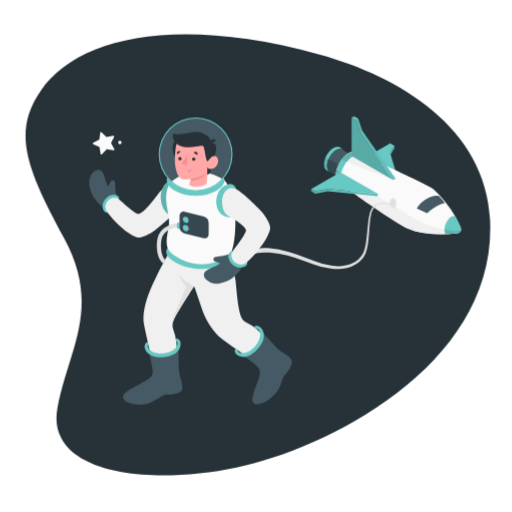
t = 0.00 s
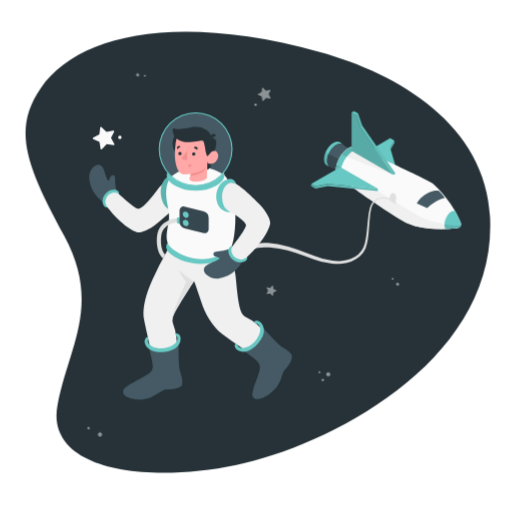
t = 0.38 s
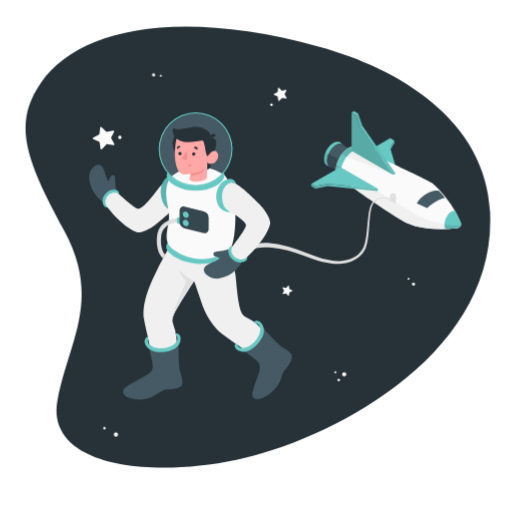
t = 1.13 s
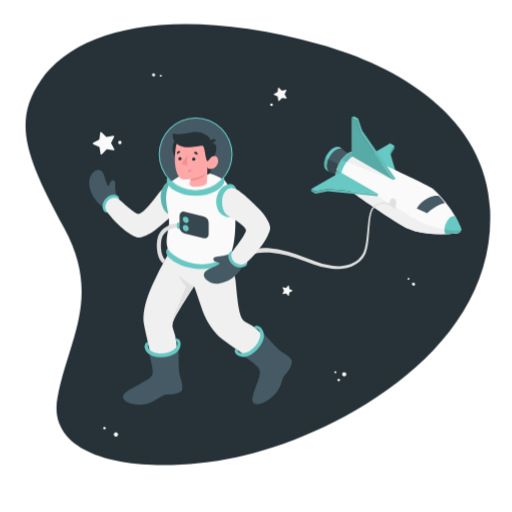
t = 1.50 s
t = 1.88 s: frame unchanged from t = 1.13 s, image omitted
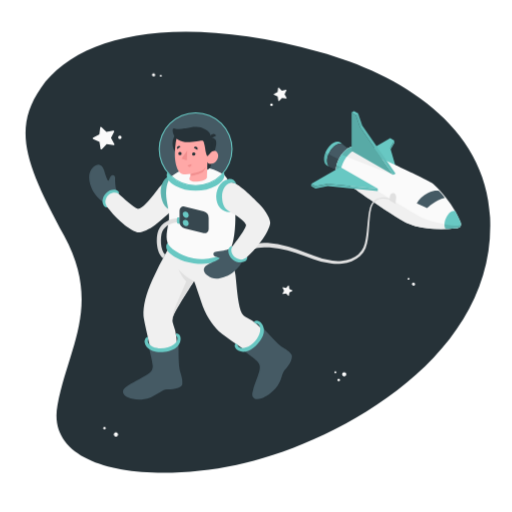
t = 2.63 s

The animated SVG that drew these frames (rendered in a browser with its animation timeline set to each time). Animation: 2 CSS @keyframes rules; one cycle of 3.00 s, repeats indefinitely.

<svg class="animated" id="freepik_stories-astronaut" xmlns="http://www.w3.org/2000/svg" viewBox="0 0 500 500" version="1.1" xmlns:xlink="http://www.w3.org/1999/xlink" xmlns:svgjs="http://svgjs.com/svgjs"><style>svg#freepik_stories-astronaut:not(.animated) .animable {opacity: 0;}svg#freepik_stories-astronaut.animated #freepik--Space--inject-70 {animation: 3s Infinite  linear floating;animation-delay: 0s;}svg#freepik_stories-astronaut.animated #freepik--Stars--inject-70 {animation: 1s 1 forwards cubic-bezier(.36,-0.01,.5,1.38) slideLeft;animation-delay: 0s;}svg#freepik_stories-astronaut.animated #freepik--Spaceship--inject-70 {animation: 1.5s Infinite  linear floating;animation-delay: 0s;}svg#freepik_stories-astronaut.animated #freepik--Character--inject-70 {animation: 1.5s Infinite  linear floating;animation-delay: 0s;}            @keyframes floating {                0% {                    opacity: 1;                    transform: translateY(0px);                }                50% {                    transform: translateY(-10px);                }                100% {                    opacity: 1;                    transform: translateY(0px);                }            }                    @keyframes slideLeft {                0% {                    opacity: 0;                    transform: translateX(-30px);                }                100% {                    opacity: 1;                    transform: translateX(0);                }            }        </style><g id="freepik--Space--inject-70" class="animable animator-active" style="transform-origin: 251.833px 248.889px;"><path id="freepik--Background--inject-70" d="M312,53.15C169.18,14.08,75.28,37.37,39.88,88.33,11.45,129.26,26,164.76,62.6,232.77s4.64,107.41-6.47,165.13C44,461.22,141.43,475.29,230.8,456.53S484.91,355.78,478.58,215C474.52,124.57,389.22,74.26,312,53.15Z" style="fill: rgb(38, 50, 56); transform-origin: 251.833px 248.889px;" class="animable"></path></g><g id="freepik--Stars--inject-70" class="animable" style="transform-origin: 253.045px 248.918px;"><g id="freepik--stars--inject-70" class="animable" style="transform-origin: 253.045px 248.918px;"><path d="M151.52,73.1A1.56,1.56,0,1,1,150,71.54,1.56,1.56,0,0,1,151.52,73.1Z" style="fill: rgb(240, 240, 240); transform-origin: 149.96px 73.0995px;" id="elu9eww14yvvh" class="animable"></path><path d="M157.93,73.88A.91.91,0,1,1,157,73,.91.91,0,0,1,157.93,73.88Z" style="fill: rgb(250, 250, 250); transform-origin: 157.02px 73.9098px;" id="elh3d1rq8iaxl" class="animable"></path><path d="M402.6,276.41a1.58,1.58,0,0,1,2.21-.16,1.56,1.56,0,1,1-2.21.16Z" style="fill: rgb(240, 240, 240); transform-origin: 403.784px 277.429px;" id="elhavkue4x418" class="animable"></path><path d="M398.27,271.62a.92.92,0,0,1,1.29-.09.9.9,0,0,1,.09,1.28.92.92,0,0,1-1.29.09A.9.9,0,0,1,398.27,271.62Z" style="fill: rgb(250, 250, 250); transform-origin: 398.96px 272.215px;" id="elc9r6sjz7duq" class="animable"></path><path d="M102.91,417.19a1.27,1.27,0,1,1-1.79,0A1.28,1.28,0,0,1,102.91,417.19Z" style="fill: rgb(250, 250, 250); transform-origin: 102.015px 418.093px;" id="elmaj70wq7o7n" class="animable"></path><path d="M114.64,422.74a2.07,2.07,0,1,1-2.93.05A2.07,2.07,0,0,1,114.64,422.74Z" style="fill: rgb(250, 250, 250); transform-origin: 113.2px 424.227px;" id="elvrm0hb1133a" class="animable"></path><path d="M338.2,365.47a2.08,2.08,0,1,1-2.08-2.07A2.08,2.08,0,0,1,338.2,365.47Z" style="fill: rgb(250, 250, 250); transform-origin: 336.12px 365.48px;" id="elknss0noyws" class="animable"></path><path d="M332,371.13a1.24,1.24,0,1,1-1.23-1.24A1.24,1.24,0,0,1,332,371.13Z" style="fill: rgb(250, 250, 250); transform-origin: 330.76px 371.13px;" id="elveuapui49kb" class="animable"></path><path d="M328.5,363.4a1,1,0,1,1-1-1A1,1,0,0,1,328.5,363.4Z" style="fill: rgb(250, 250, 250); transform-origin: 327.5px 363.4px;" id="elo0g9dh1wnqh" class="animable"></path><path d="M266.4,102.29a1.28,1.28,0,1,1-1.28-1.27A1.27,1.27,0,0,1,266.4,102.29Z" style="fill: rgb(250, 250, 250); transform-origin: 265.12px 102.3px;" id="elpzjzhkhmli" class="animable"></path><path d="M272.37,85.65l2.87,2.82,3.95-.76a.46.46,0,0,1,.49.66l-1.8,3.6,1.94,3.52a.46.46,0,0,1-.47.68l-4-.61-2.76,2.94a.45.45,0,0,1-.78-.24l-.66-4-3.64-1.71a.45.45,0,0,1,0-.82l3.57-1.85.51-4A.45.45,0,0,1,272.37,85.65Z" style="fill: rgb(250, 250, 250); transform-origin: 273.562px 92.0743px;" id="elypi9f338m9g" class="animable"></path><path d="M282.15,279.05l.44,3.09,2.79,1.37a.35.35,0,0,1,0,.64l-2.79,1.38-.45,3.08a.35.35,0,0,1-.6.19l-2.18-2.23-3.06.53a.36.36,0,0,1-.38-.52l1.45-2.75-1.45-2.76a.36.36,0,0,1,.38-.51l3.07.53,2.17-2.23A.36.36,0,0,1,282.15,279.05Z" style="fill: rgb(250, 250, 250); transform-origin: 280.734px 283.831px;" id="el0lkxlr9hwjx9" class="animable"></path></g></g><g id="freepik--Spaceship--inject-70" class="animable" style="transform-origin: 338.565px 188.079px;"><g id="freepik--spaceship--inject-70" class="animable" style="transform-origin: 338.565px 188.079px;"><g id="freepik--spaceship--inject-70" class="animable" style="transform-origin: 377.07px 171.045px;"><polygon points="389.22 177.45 352.66 156.34 381.09 139.92 385.16 142.27 381.09 149.3 389.22 177.45" style="fill: rgb(104, 200, 195); transform-origin: 370.94px 158.685px;" id="elojjzzn9dl7" class="animable"></polygon><polygon points="385.16 142.27 385.16 144.61 381.55 150.87 381.09 149.3 385.16 142.27" style="fill: rgb(104, 200, 195); transform-origin: 383.125px 146.57px;" id="elte966ednly" class="animable"></polygon><g id="el6pqeesu9f3"><polygon points="385.16 142.27 385.16 144.61 381.55 150.87 381.09 149.3 385.16 142.27" style="opacity: 0.1; transform-origin: 383.125px 146.57px;" class="animable"></polygon></g><path d="M335,146.11c-1.65-1.19-4-1.14-6.71.42-4.93,2.9-8.89,9.88-8.84,15.6,0,2.6.87,4.5,2.25,5.5l-2.21-1h0c-1.83-.88-3-3-3-6.06,0-5.87,4-13,9.08-16,2.82-1.65,5.34-1.66,7-.33Z" style="fill: rgb(104, 200, 195); transform-origin: 325.745px 155.457px;" id="elxz0p4to1fyd" class="animable"></path><path d="M343.78,152.94l-10.44,19.81-9.9-4.36-1.71-.76c-1.38-1-2.23-2.9-2.25-5.5-.05-5.72,3.91-12.7,8.84-15.6,2.66-1.56,5.06-1.61,6.71-.42l.34.27Z" style="fill: rgb(69, 90, 100); transform-origin: 331.63px 159.016px;" id="elmcyh2w3slr" class="animable"></path><path d="M336.15,167.42l-.75-4.26-14.48-7.63a16.89,16.89,0,0,0-1.44,6.6c0,2.6.87,4.5,2.25,5.5l1.71.76,9.9,4.36Z" style="fill: rgb(55, 71, 79); transform-origin: 327.815px 164.14px;" id="elws7kupu6qkq" class="animable"></path><path d="M449.69,221.56a90.68,90.68,0,0,0-9.51-17.25c-6.46-9.12-14.68-18.26-18.88-21-8.09-5.33-73-34.77-73-34.77h0c-2.17-1-5-.7-8.15,1.14-6.7,3.93-12.08,13.42-12,21.2,0,3.55,1.2,6.11,3.09,7.49h0s50.22,36.78,67.6,45c8.07,3.81,19,5,28.39,5.24l1,0a149.46,149.46,0,0,0,18.58-.86v0a3.84,3.84,0,0,0,3.39-3.83A7.45,7.45,0,0,0,449.69,221.56Z" style="fill: rgb(250, 250, 250); transform-origin: 389.175px 188.303px;" id="elz48aq67j0dr" class="animable"></path><path d="M340.18,149.67a22.88,22.88,0,0,0-6.71,6.32L384,175.77l2.31-1.34-44.25-25.68A14.76,14.76,0,0,0,340.18,149.67Z" style="fill: rgb(240, 240, 240); transform-origin: 359.89px 162.26px;" id="elbpam49tjnb9" class="animable"></path><path d="M446.83,227.72a3.84,3.84,0,0,0,3.32-3.09c-4.43,2.4-27.83-2.34-36.56-6.34-6.88-3.15-44.68-26.77-44.68-26.77l-36.56-23.45-3.58-2.1a20,20,0,0,0-.61,4.9c0,3.55,1.2,6.11,3.09,7.49h0s50.22,36.78,67.6,45c8.07,3.81,19,5,28.39,5.24l1,0a149.46,149.46,0,0,0,18.58-.86Z" style="fill: rgb(240, 240, 240); transform-origin: 389.155px 197.295px;" id="elapro2hltrbn" class="animable"></path><path d="M352.58,150.45c-2.1-.52-4.66,0-7.42,1.59-7,4.12-12.65,14.05-12.59,22.19a10.87,10.87,0,0,0,1.8,6.42l-3.13-2.28h0c-1.89-1.38-3.06-3.94-3.09-7.49-.06-7.78,5.32-17.27,12-21.2,3.13-1.84,6-2.12,8.15-1.14h0Z" style="fill: rgb(104, 200, 195); transform-origin: 340.365px 164.317px;" id="ellpzorh3fs9" class="animable"></path><g id="elyfhx8i5xiz"><path d="M342.06,148.75a14.76,14.76,0,0,0-1.88.92,22.88,22.88,0,0,0-6.71,6.32l5.16,2a23.79,23.79,0,0,1,6.53-6c.46-.26.91-.49,1.35-.7Z" style="opacity: 0.1; transform-origin: 339.99px 153.37px;" class="animable"></path></g><g id="el7xy5nay6sgh"><path d="M333.4,180l1,.7a11,11,0,0,1-1.79-6.42,21.26,21.26,0,0,1,.75-5.54l-1-.62-3.58-2.1c-.08.35-.16.7-.23,1.06l-.06.34c-.05.3-.1.6-.14.89s0,.42-.07.64,0,.43-.07.65c0,.45-.05.89,0,1.32,0,3.55,1.2,6.11,3.09,7.49h0Z" style="opacity: 0.1; transform-origin: 331.294px 173.36px;" class="animable"></path></g><polygon points="332.35 168.06 368.91 189.17 320.16 184.48 307.98 186.83 303.92 184.48 332.35 168.06" style="fill: rgb(104, 200, 195); transform-origin: 336.415px 178.615px;" id="eld0kjmvvzdo5" class="animable"></polygon><polygon points="303.92 184.48 303.92 186.83 307.98 189.17 320.16 186.83 368.91 191.52 368.91 189.17 320.16 184.48 307.98 186.83 303.92 184.48" style="fill: rgb(104, 200, 195); transform-origin: 336.415px 188px;" id="el5jvt880kibd" class="animable"></polygon><polygon points="343.38 152.32 384 175.77 351.5 128.87 347.44 117.14 343.38 114.79 343.38 152.32" style="fill: rgb(104, 200, 195); transform-origin: 363.69px 145.28px;" id="eli1nqf6xhf4e" class="animable"></polygon><g id="elbc31avda7v7"><polygon points="343.38 152.32 384 175.77 351.5 128.87 347.44 117.14 343.38 114.79 343.38 152.32" style="opacity: 0.15; transform-origin: 363.69px 145.28px;" class="animable"></polygon></g><polygon points="345.69 113.46 343.38 114.79 347.44 117.14 351.5 128.87 384 175.77 386.31 174.43 353.82 127.53 349.75 115.8 345.69 113.46" style="fill: rgb(104, 200, 195); transform-origin: 364.845px 144.615px;" id="eluds90tw80h8" class="animable"></polygon><path d="M450.22,223.89a7.45,7.45,0,0,0-.53-2.33,82.15,82.15,0,0,0-5.15-10.39c-6.58-2-13,12.19-9.35,17.38,6.85-.21,11.63-.81,11.63-.81v0A3.84,3.84,0,0,0,450.22,223.89Z" style="fill: rgb(104, 200, 195); transform-origin: 442.175px 219.764px;" id="elr7ysauv52w" class="animable"></path><g id="elax983l381j8"><polygon points="349.75 115.8 347.44 117.14 351.5 128.87 353.82 127.53 349.75 115.8" style="opacity: 0.1; transform-origin: 350.63px 122.335px;" class="animable"></polygon></g><g id="eltwn78bdmdfr"><polygon points="353.82 127.53 386.31 174.43 384 175.77 351.5 128.87 353.82 127.53" style="opacity: 0.05; transform-origin: 368.905px 151.65px;" class="animable"></polygon></g><g id="elczfy1195mf"><polygon points="303.92 184.48 307.98 186.83 307.98 189.17 303.92 186.83 303.92 184.48" style="opacity: 0.15; transform-origin: 305.95px 186.825px;" class="animable"></polygon></g><g id="el8h59dr07zx7"><polygon points="320.16 186.83 320.16 184.48 368.91 189.17 368.91 191.52 320.16 186.83" style="opacity: 0.05; transform-origin: 344.535px 188px;" class="animable"></polygon></g><g id="elmk1mqn4eh5m"><polygon points="320.16 184.48 307.98 186.83 307.98 189.17 320.16 186.83 320.16 184.48" style="opacity: 0.1; transform-origin: 314.07px 186.825px;" class="animable"></polygon></g><g id="elnp9e2rhz76"><path d="M447.69,227.51l.4-.17.23-.13.32-.21.22-.17.27-.26.19-.2.22-.3.15-.23a2.26,2.26,0,0,0,.17-.35,2.56,2.56,0,0,0,.11-.24,3.28,3.28,0,0,0,.18-.61h0c-2.15,1.16-8.76.65-16-.65a7.44,7.44,0,0,0,1,4.57h0l1.06,0h.34l1-.05h.17l3.1-.18h.06l.93-.07h0l3-.25H445l1.24-.13h.14l.19,0h.09l.17,0v0a2.9,2.9,0,0,0,.65-.14Z" style="opacity: 0.1; transform-origin: 442.13px 226.275px;" class="animable"></path></g><g id="el9ygdtp9xtbr"><path d="M317.94,154a17.27,17.27,0,0,0-1.42,6.62c0,3.08,1.18,5.18,3,6.06h0l2.21,1c-1.38-1-2.23-2.9-2.25-5.5a16.89,16.89,0,0,1,1.44-6.6Z" style="opacity: 0.1; transform-origin: 319.125px 160.84px;" class="animable"></path></g><path d="M428.88,191.52s-4.34-1.42-11.23,2.06A26.07,26.07,0,0,0,407,203.53l10.18,4.69s7.64-7.67,17.23-9.95A42.57,42.57,0,0,0,428.88,191.52Z" style="fill: rgb(69, 90, 100); transform-origin: 420.705px 199.727px;" id="el50fowq774dm" class="animable"></path><path d="M386.31,204a22,22,0,0,1,.38-4.31c.45-2.36.09-4.85-1.53-5.79s-3.78.06-4.28,2.38a23.74,23.74,0,0,0-.47,4.26Z" style="fill: rgb(224, 224, 224); transform-origin: 383.639px 198.775px;" id="elgc2sf89tagm" class="animable"></path></g><path id="freepik--Cable--inject-70" d="M380.92,200.14l-.54-.22a12.17,12.17,0,0,0-1.53-.51,15.45,15.45,0,0,0-6.12-.46,11.86,11.86,0,0,0-7.94,4.64l-.42.55-.11.14,0,0s0-.07,0,0l0,.08-.18.32c-.22.44-.5.88-.68,1.33a20.47,20.47,0,0,0-.89,2.83,51.74,51.74,0,0,0-1.12,6.56c-.52,4.65-.8,9.73-1.24,15.13-.25,2.7-.48,5.48-.94,8.32A38.59,38.59,0,0,1,357,247.5a22,22,0,0,1-5.43,7.65,25.29,25.29,0,0,1-8.15,5,34,34,0,0,1-9.38,2.28,49.7,49.7,0,0,1-9.68.06,72.78,72.78,0,0,1-18.54-4.59c-5.79-2.21-11.45-4.27-17-6a125.8,125.8,0,0,0-16.19-4.12c-1.29-.29-2.59-.41-3.85-.6s-2.52-.35-3.75-.41-2.44-.21-3.62-.24h-3.49a52.14,52.14,0,0,0-12.19,1.65l-2.57.67-2.31.86-2.13.78c-.66.3-1.27.62-1.86.9-1.17.6-2.25,1.05-3.12,1.58l-2.2,1.36-1.84,1.13-2.79-4.15,2-1.2,2.44-1.44c1-.55,2.16-1,3.46-1.66.65-.29,1.33-.63,2.06-.93l2.35-.83,2.56-.88,2.82-.68a56.62,56.62,0,0,1,13.24-1.52l3.73.08c1.26.07,2.53.23,3.83.34s2.61.3,3.94.52,2.68.38,4,.7a130,130,0,0,1,16.6,4.58c5.62,1.9,11.35,4.12,17.07,6.44a69.84,69.84,0,0,0,17.63,4.77,47,47,0,0,0,9.1.12,31.33,31.33,0,0,0,8.73-1.92,23,23,0,0,0,7.48-4.41,19.41,19.41,0,0,0,5-6.74,36.5,36.5,0,0,0,2.2-8.1c.5-2.75.8-5.49,1.1-8.16.55-5.35.92-10.45,1.55-15.15a52.45,52.45,0,0,1,1.29-6.73,22,22,0,0,1,1.07-3.11c.21-.49.49-.89.72-1.33l.19-.32,0-.08.06-.09,0,0,.12-.15.46-.59a13.41,13.41,0,0,1,4.29-3.55,13,13,0,0,1,4.53-1.36,16.35,16.35,0,0,1,6.51.62,11.62,11.62,0,0,1,1.63.58l.53.23Z" style="fill: rgb(224, 224, 224); transform-origin: 304.055px 230.267px;" class="animable"></path></g></g><g id="freepik--Character--inject-70" class="animable" style="transform-origin: 186.082px 249.744px;"><g id="freepik--character--inject-70" class="animable" style="transform-origin: 186.082px 249.744px;"><path d="M157,331.56c-6.65,1.39-13.44,2.59-14.13,6.53s5.12,11.38,18.34,8.23,14.25-8.07,13.38-11.73S162.25,330.46,157,331.56Z" style="fill: rgb(38, 50, 56); transform-origin: 158.817px 339.058px;" id="elbvv786j2l5" class="animable"></path><path d="M251.06,319.64c-3.63-.26-9.41,6.29-13.59,11.4s-7.74,10.23-6.55,12.31,5.55,6.73,14.29.62,11.23-14.21,11.06-17.84S254.17,319.87,251.06,319.64Z" style="fill: rgb(38, 50, 56); transform-origin: 243.483px 333.32px;" id="el4tmnefm0sw7" class="animable"></path><path d="M169.49,312.73a12.27,12.27,0,0,0-.09,9.64c5.38,13.12,3.17,34.85,3,46.71C161.58,377.45,153,370.5,153,370.5s-12.46-50.8-12.86-57c-.59-9.38,2.55-22,8.4-34.73a322.38,322.38,0,0,1,14.93-29.24l61.46,4A82.48,82.48,0,0,1,230,273.9c1.23,11.14,2,25.23,5,34.33a12.27,12.27,0,0,0,6.42,7.2c12.8,6.1,25.77,23.67,33.65,32.53-2.42,13.5-13.48,14.16-13.48,14.16s-43.38-29.23-47.84-33.56C207,322,200.6,312.79,196.36,299.41s-6.82-19.93-6.82-19.93S173.38,304,169.49,312.73Z" style="fill: rgb(240, 240, 240); transform-origin: 207.57px 311.369px;" id="el6g3kxr2phef" class="animable"></path><path d="M145.35,344s3.63,14,3.8,17.94c.14,3.3-.85,5.9-5.09,8.63-6.09,3.92-15.48,8.09-21.54,12.72-3.87,3-3.31,7.36,2.91,10,3.82,1.6,11.7,3.41,21.37,0,5.27-1.85,11.73-7.69,16.22-7.95s12.31-.56,14.92-4.63c.87-6.36-1.93-11.34-2.61-15.58-1.14-7-.88-21.07-.94-25.35,0,0-3.75,5.64-14,7S145.35,344,145.35,344Z" style="fill: rgb(69, 90, 100); transform-origin: 149.092px 367.503px;" id="elqv24458oeff" class="animable"></path><path d="M173.33,335c.25,2.16-.78,4.33-3.44,6.31-5.32,3.94-14.56,5-20.64,2.37-2.81-1.21-4.45-3-4.88-5,0,0-.32-1.61.45-2.29l-.64-2.78a5,5,0,0,0-3,4.29c-.1,2.11,1,7.17,7.6,9.68s17.57,1.23,23-2.91c4.93-3.77,5.1-9.21,4.13-11.41a4.39,4.39,0,0,0-4.19-2.75l.42,2.63A2.46,2.46,0,0,1,173.33,335Z" style="fill: rgb(104, 200, 195); transform-origin: 158.776px 339.686px;" id="elui7aqcrrnvp" class="animable"></path><path d="M237.53,347.13s10.89,7.86,13.68,10.69c2.32,2.36,3.32,5,2,9.82-1.9,7-5.33,13.39-6.73,20.89-.89,4.79,2.48,7.68,8.83,5.44,3.91-1.37,9.67-4.31,15.86-12.47,3.93-5.18,4-12.33,7.15-15.54s7.46-9.47,6.67-14.24c-3.61-5.31-7.73-6.32-11.08-9-5.56-4.46-14.77-15-17.68-18.18,0,0,1,6.69-5.73,14.55S237.53,347.13,237.53,347.13Z" style="fill: rgb(69, 90, 100); transform-origin: 261.307px 359.641px;" id="elb52nw5i3nre" class="animable"></path><path d="M252.27,321.71c1.63,1.43,2.32,3.73,1.67,7-1.3,6.5-7.45,13.48-13.72,15.6-2.91,1-5.33.75-7-.43,0,0-1.33-.95-1.21-2l-2.38-1.66a5.07,5.07,0,0,0,.68,5.21c1.35,1.62,5.55,4.65,12.14,2.09s13.86-10.86,15.11-17.57c1.13-6.1-2.39-10.25-4.59-11.24a4.53,4.53,0,0,0-5.05.7l2.27,1.76A2.25,2.25,0,0,1,252.27,321.71Z" style="fill: rgb(104, 200, 195); transform-origin: 243.489px 333.374px;" id="el6w0po1yxf4c" class="animable"></path><path d="M174.35,268.19s3.56,8.11,7.6,11.59c0,0-7.17,16.84-10.69,25s-2.78,13.36-2.78,13.36h0a12.19,12.19,0,0,1,1-5.44c3.89-8.77,20-33.25,20-33.25S182.4,276.66,174.35,268.19Z" style="fill: rgb(224, 224, 224); transform-origin: 178.948px 293.165px;" id="elabo4x9hsgw9" class="animable"></path><path d="M113.68,190.56c-.66-1.3-1.49-7.83-1.23-11.44.23-3.08-2.57-4.39-4.39-1.89s-1.39,4.62-2.34,4.14-2.65-5.08-3.78-9.29c-1-3.79-4.75-10.07-11.16-3.57s-3,16.3-.82,21.4,8.65,11.66,12.71,13.49Z" style="fill: rgb(69, 90, 100); transform-origin: 100.38px 184.547px;" id="el5r480gpnl26" class="animable"></path><path d="M115.92,194.34c1.1-1.93-1.36-4-4-4.19a11.26,11.26,0,0,0-8.3,3.41c-3,2.91-4.15,7.32-3,10.65,1.28,3.78,4.32,3.17,4.32,3.17Z" style="fill: rgb(104, 200, 195); transform-origin: 108.185px 198.782px;" id="elru8ibqavsed" class="animable"></path><path d="M174,203.37c-3.38,5.2-17.12,17.31-22.7,21.43s-12.2,7.21-16.12,7.1c-3.28-.09-16-6.38-30.27-24.52-1.21-1.54-2.3-4.22-2-6.09.86-4.74,3.77-7.35,7.63-8.18a7.12,7.12,0,0,1,5.33,1.23c4.33,3.82,14.73,13.65,18.92,14.72,5-1.25,10.38-8.18,15.12-13.87s11.48-16.35,17.49-14.88C180.1,183.41,177.55,200.79,174,203.37Z" style="fill: rgb(240, 240, 240); transform-origin: 139.876px 206.038px;" id="elx6b1yhkb0g" class="animable"></path><path d="M163.76,242.38c-2,1.5-2,5.74.85,8.75s11.21,9.15,24.78,11c15.23,2.06,27.25-2.37,33-6.3,5.95-4.07,2.68-8.13,2.68-8.13Z" style="fill: rgb(104, 200, 195); transform-origin: 194.159px 252.516px;" id="elbvzbhkb5akb" class="animable"></path><g id="eltfseeqv92uc"><circle cx="191.06" cy="150.67" r="35.52" style="fill: rgb(69, 90, 100); transform-origin: 191.06px 150.67px; transform: rotate(-22.5deg);" class="animable"></circle></g><path d="M183.81,192.36c.7,9.45-5.22,17.59-13.21,18.18s-12.86-7-13.56-16.45,4.53-18.79,11.21-16.59C176.26,177.32,183.1,182.91,183.81,192.36Z" style="fill: rgb(104, 200, 195); transform-origin: 170.422px 193.874px;" id="elr4aabgsfvaf" class="animable"></path><g id="el01k8aoy4z4ez"><path d="M183.81,192.36c.7,9.45-5.22,17.59-13.21,18.18s-12.86-7-13.56-16.45,4.53-18.79,11.21-16.59C176.26,177.32,183.1,182.91,183.81,192.36Z" style="opacity: 0.1; transform-origin: 170.422px 193.874px;" class="animable"></path></g><path d="M167.2,177.46c-2.48,2.53-5.72,9.38-4.82,19.7.63,7.31,3.26,14,2.59,22.51-.47,5.89-3.91,15-1.21,22.71,1.42,4.05,10.93,12.09,25.37,14.9s33.3-3.81,36.69-10.84c3.52-7.29,4.56-26.18,3.84-35.26S226.6,183.61,219,175.73C197.88,163.39,181.46,166.62,167.2,177.46Z" style="fill: rgb(250, 250, 250); transform-origin: 196.051px 212.873px;" id="elddr2ijtifkm" class="animable"></path><circle cx="183.19" cy="145.02" r="14.7" style="fill: rgb(38, 50, 56); transform-origin: 183.19px 145.02px;" id="el9ux2ex2ff0j" class="animable"></circle><path d="M208.59,155.47s-2.38,11.19-3.33,13a5.07,5.07,0,0,1-2.93,2.36l.17-7.87Z" style="fill: rgb(38, 50, 56); transform-origin: 205.46px 163.15px;" id="el36pcofhgg7p" class="animable"></path><path d="M205.61,139.44a5.5,5.5,0,0,1,4.56,1.61c2,2,.87,8.28-1.58,14.42l-4.48.52Z" style="fill: rgb(38, 50, 56); transform-origin: 207.654px 147.697px;" id="elho04hzeu1sa" class="animable"></path><path d="M202.76,156c.9.54,2.19-1.19,3.3-2.35s4.73-2.75,6.53,1.06-1.59,9-4.44,9.9c-4.92,1.54-5.65-1.61-5.65-1.61l-.43,14.47s1.13,3.45-7.58,4.63-11.27-1.58-8.41-5.1l.07-2.14a31.35,31.35,0,0,1-6.62.34c-3.62-.56-5.89-3.41-7-7.32-1.76-6.28-2.43-11.36-.93-23.71,1.63-13.54,17.39-13.69,25.89-8.33S202.76,156,202.76,156Z" style="fill: rgb(255, 168, 167); transform-origin: 191.932px 157.463px;" id="el9pr8vvoqf1b" class="animable"></path><path d="M202.76,157.5c.46,0,2.18-2.84,3.3-3.86,1.54-1.4-.42-14-.45-14.2-.11-.66.15-1.37,0-2.12a9,9,0,0,0-1.07-2.64c-.95-1.62-2.6-2.45-4.2-3.41a16.87,16.87,0,0,0-9.17-2.4c-3.24,0-5.62.61-9.71,1.45-3.41.71-7.7,1.29-11,.22-2.21-.71-2,2.44-1.2,5.08a11.35,11.35,0,0,0,3.08,4.82c2,2,5.69,3.1,8.37,3.23,7.11.37,14.87-1.2,16.1-1.37,1.67-.23,2.13.3,3,4.72C200.59,150.9,201.24,157.47,202.76,157.5Z" style="fill: rgb(38, 50, 56); transform-origin: 187.675px 143.182px;" id="elud2by89x8bs" class="animable"></path><path d="M205.6,140.44l5.44-2.92a3,3,0,0,0-4.12-1.37A3.25,3.25,0,0,0,205.6,140.44Z" style="fill: rgb(38, 50, 56); transform-origin: 208.148px 138.12px;" id="el6vnp4vyhgxq" class="animable"></path><path d="M186.15,174.85s8.06-1.63,10.88-3.13a9.24,9.24,0,0,0,3.9-3.85,12.81,12.81,0,0,1-2.21,4.55c-2.06,2.63-12.64,4.57-12.64,4.57Z" style="fill: rgb(242, 143, 143); transform-origin: 193.505px 172.43px;" id="eldsqw0gy8pke" class="animable"></path><path d="M187.58,155.45a1.62,1.62,0,1,0,1.61-1.68A1.64,1.64,0,0,0,187.58,155.45Z" style="fill: rgb(38, 50, 56); transform-origin: 189.199px 155.39px;" id="elmz0s9q00jwh" class="animable"></path><path d="M189.29,149.35l3.46,1.91a2.06,2.06,0,0,0-.81-2.75A1.92,1.92,0,0,0,189.29,149.35Z" style="fill: rgb(38, 50, 56); transform-origin: 191.138px 149.766px;" id="eljt13imqpok" class="animable"></path><path d="M186.88,165.14l-3.69,1.38a1.94,1.94,0,0,0,2.51,1.23A2.08,2.08,0,0,0,186.88,165.14Z" style="fill: rgb(242, 143, 143); transform-origin: 185.093px 166.503px;" id="el2d97vcf86sn" class="animable"></path><path d="M173.16,150.7l3.16-2.43a1.92,1.92,0,0,0-2.75-.42A2.1,2.1,0,0,0,173.16,150.7Z" style="fill: rgb(38, 50, 56); transform-origin: 174.549px 149.074px;" id="elmsedndukxzc" class="animable"></path><path d="M174.13,155a1.62,1.62,0,1,0,1.62-1.68A1.65,1.65,0,0,0,174.13,155Z" style="fill: rgb(38, 50, 56); transform-origin: 175.749px 154.94px;" id="elrlr5w3vs90n" class="animable"></path><polygon points="182.88 151.98 182.35 161.7 177.27 159.97 182.88 151.98" style="fill: rgb(242, 143, 143); transform-origin: 180.075px 156.84px;" id="elf5qkbx7t5ze" class="animable"></polygon><path d="M191.06,186.72a36.06,36.06,0,1,1,36.06-36.05A36.1,36.1,0,0,1,191.06,186.72Zm0-71a35,35,0,1,0,35,35A35,35,0,0,0,191.06,115.68Z" style="fill: rgb(104, 200, 195); transform-origin: 191.06px 150.66px;" id="elkervotqwr4o" class="animable"></path><path d="M210.8,186.51c-10.9,6.3-28.57,6.3-39.48,0-6.91-4-9.78-8.42-7.92-13.56,6,8.68,16.33,13.24,27.66,13.24s21.57-4.43,27.55-13.11C220.47,178.22,217.71,182.52,210.8,186.51Z" style="fill: rgb(104, 200, 195); transform-origin: 191.011px 182.092px;" id="elsi0isiqjgw" class="animable"></path><path d="M174.55,218.25l-.38,4c-5.39-.51-13.17,3.06-15.68,9-2.18,5.15-2,18.37,2.77,22.37-.54,1.11-1.12,2.36-1.74,3.71-7.09-5.1-7.58-20.85-4.72-27.63C158,222,167.61,217.59,174.55,218.25Z" style="fill: rgb(224, 224, 224); transform-origin: 163.858px 237.758px;" id="eltkryisg3zy" class="animable"></path><path d="M175.41,217.29l-1.32-.14a1.12,1.12,0,0,0-1.2.91,13.42,13.42,0,0,0,0,4.44,1.12,1.12,0,0,0,1,.95l2.14.2Z" style="fill: rgb(104, 200, 195); transform-origin: 174.368px 220.398px;" id="elh2cqp0jiyth" class="animable"></path><path d="M180.18,206.8l18.73,4.64a6.7,6.7,0,0,1,4.85,6.2v11.11a3.73,3.73,0,0,1-4.85,3.8l-18.73-4.64a6.7,6.7,0,0,1-4.85-6.2V210.6A3.73,3.73,0,0,1,180.18,206.8Z" style="fill: rgb(55, 71, 79); transform-origin: 189.545px 219.675px;" id="el4wbqncl20gb" class="animable"></path><path d="M181.37,211.67a4,4,0,0,1,2.91,3.72,2.23,2.23,0,0,1-2.91,2.27,4,4,0,0,1-2.9-3.71A2.24,2.24,0,0,1,181.37,211.67Z" style="fill: rgb(104, 200, 195); transform-origin: 181.375px 214.668px;" id="elxt0tw3cm3jf" class="animable"></path><path d="M181.37,219.76a4,4,0,0,1,2.91,3.72,2.23,2.23,0,0,1-2.91,2.27,4,4,0,0,1-2.9-3.71A2.23,2.23,0,0,1,181.37,219.76Z" style="fill: rgb(104, 200, 195); transform-origin: 181.375px 222.757px;" id="elpf8jwpue7b" class="animable"></path><path d="M223.19,248.33c-1.27.8-7.94,2.27-11.69,2.33-3.2.05-4.29,3.06-1.54,4.71s4.89,1,4.49,2-5,3.2-9.23,4.76c-3.83,1.41-10,5.83-2.66,11.85s17.1,1.56,22.17-1.15,11.22-10,12.74-14.36Z" style="fill: rgb(69, 90, 100); transform-origin: 218.303px 262.654px;" id="elktuunerr7oi" class="animable"></path><path d="M226.88,245.67c-2.08-1-4,1.77-3.95,4.51a11.72,11.72,0,0,0,4.29,8.25c3.28,2.79,7.94,3.6,11.27,2.13,3.79-1.68,2.87-4.76,2.87-4.76Z" style="fill: rgb(104, 200, 195); transform-origin: 232.194px 253.371px;" id="el4h3h4mpnmjr" class="animable"></path><path d="M230.81,184.89c5.68,3,19.45,16.06,24.22,21.43s8.57,11.92,8.82,16c.21,3.4-5.09,17.1-22.49,33.5-1.48,1.4-4.14,2.77-6.1,2.59-5-.45-7.94-3.2-9.15-7.11a7.41,7.41,0,0,1,.77-5.61c3.54-4.82,12.73-16.47,13.44-20.89-1.76-5.1-10.43-9.93-15.17-12.76,0,0-12.05-3.37-11-16.82S227.82,181.48,230.81,184.89Z" style="fill: rgb(240, 240, 240); transform-origin: 238.971px 220.744px;" id="elrlxqbt7phn" class="animable"></path><path d="M230.81,184.89a5.73,5.73,0,0,0-5-1.49c-6.29,1.38-10.19,8.16-8.66,17.51,1,6.12,3.39,8.82,8,11.11-6.18.86-12.41-3.64-13.74-11.78-1.54-9.35,3.73-19.14,11.64-20.43A7.39,7.39,0,0,1,230.81,184.89Z" style="fill: rgb(104, 200, 195); transform-origin: 220.976px 195.949px;" id="el7suiphyx3yt" class="animable"></path></g><g id="freepik--Star--inject-70" class="animable" style="transform-origin: 104.657px 139.922px;"><path d="M99.09,129.09l4.82,4.76,6.66-1.28a.77.77,0,0,1,.83,1.11l-3,6,3.27,5.94a.77.77,0,0,1-.79,1.13l-6.7-1-4.64,4.94a.77.77,0,0,1-1.32-.4l-1.11-6.68L91,140.77a.78.78,0,0,1,0-1.39l6-3.11.84-6.73A.77.77,0,0,1,99.09,129.09Z" style="fill: rgb(250, 250, 250); transform-origin: 101.169px 139.922px;" id="el3ra4q6fi7qu" class="animable"></path><circle cx="117.06" cy="139.19" r="1.68" style="fill: rgb(250, 250, 250); transform-origin: 117.06px 139.19px;" id="elh9v9gy42lmh" class="animable"></circle></g></g><defs>     <filter id="active" height="200%">         <feMorphology in="SourceAlpha" result="DILATED" operator="dilate" radius="2"></feMorphology>                <feFlood flood-color="#32DFEC" flood-opacity="1" result="PINK"></feFlood>        <feComposite in="PINK" in2="DILATED" operator="in" result="OUTLINE"></feComposite>        <feMerge>            <feMergeNode in="OUTLINE"></feMergeNode>            <feMergeNode in="SourceGraphic"></feMergeNode>        </feMerge>    </filter>    <filter id="hover" height="200%">        <feMorphology in="SourceAlpha" result="DILATED" operator="dilate" radius="2"></feMorphology>                <feFlood flood-color="#ff0000" flood-opacity="0.5" result="PINK"></feFlood>        <feComposite in="PINK" in2="DILATED" operator="in" result="OUTLINE"></feComposite>        <feMerge>            <feMergeNode in="OUTLINE"></feMergeNode>            <feMergeNode in="SourceGraphic"></feMergeNode>        </feMerge>            <feColorMatrix type="matrix" values="0   0   0   0   0                0   1   0   0   0                0   0   0   0   0                0   0   0   1   0 "></feColorMatrix>    </filter></defs></svg>